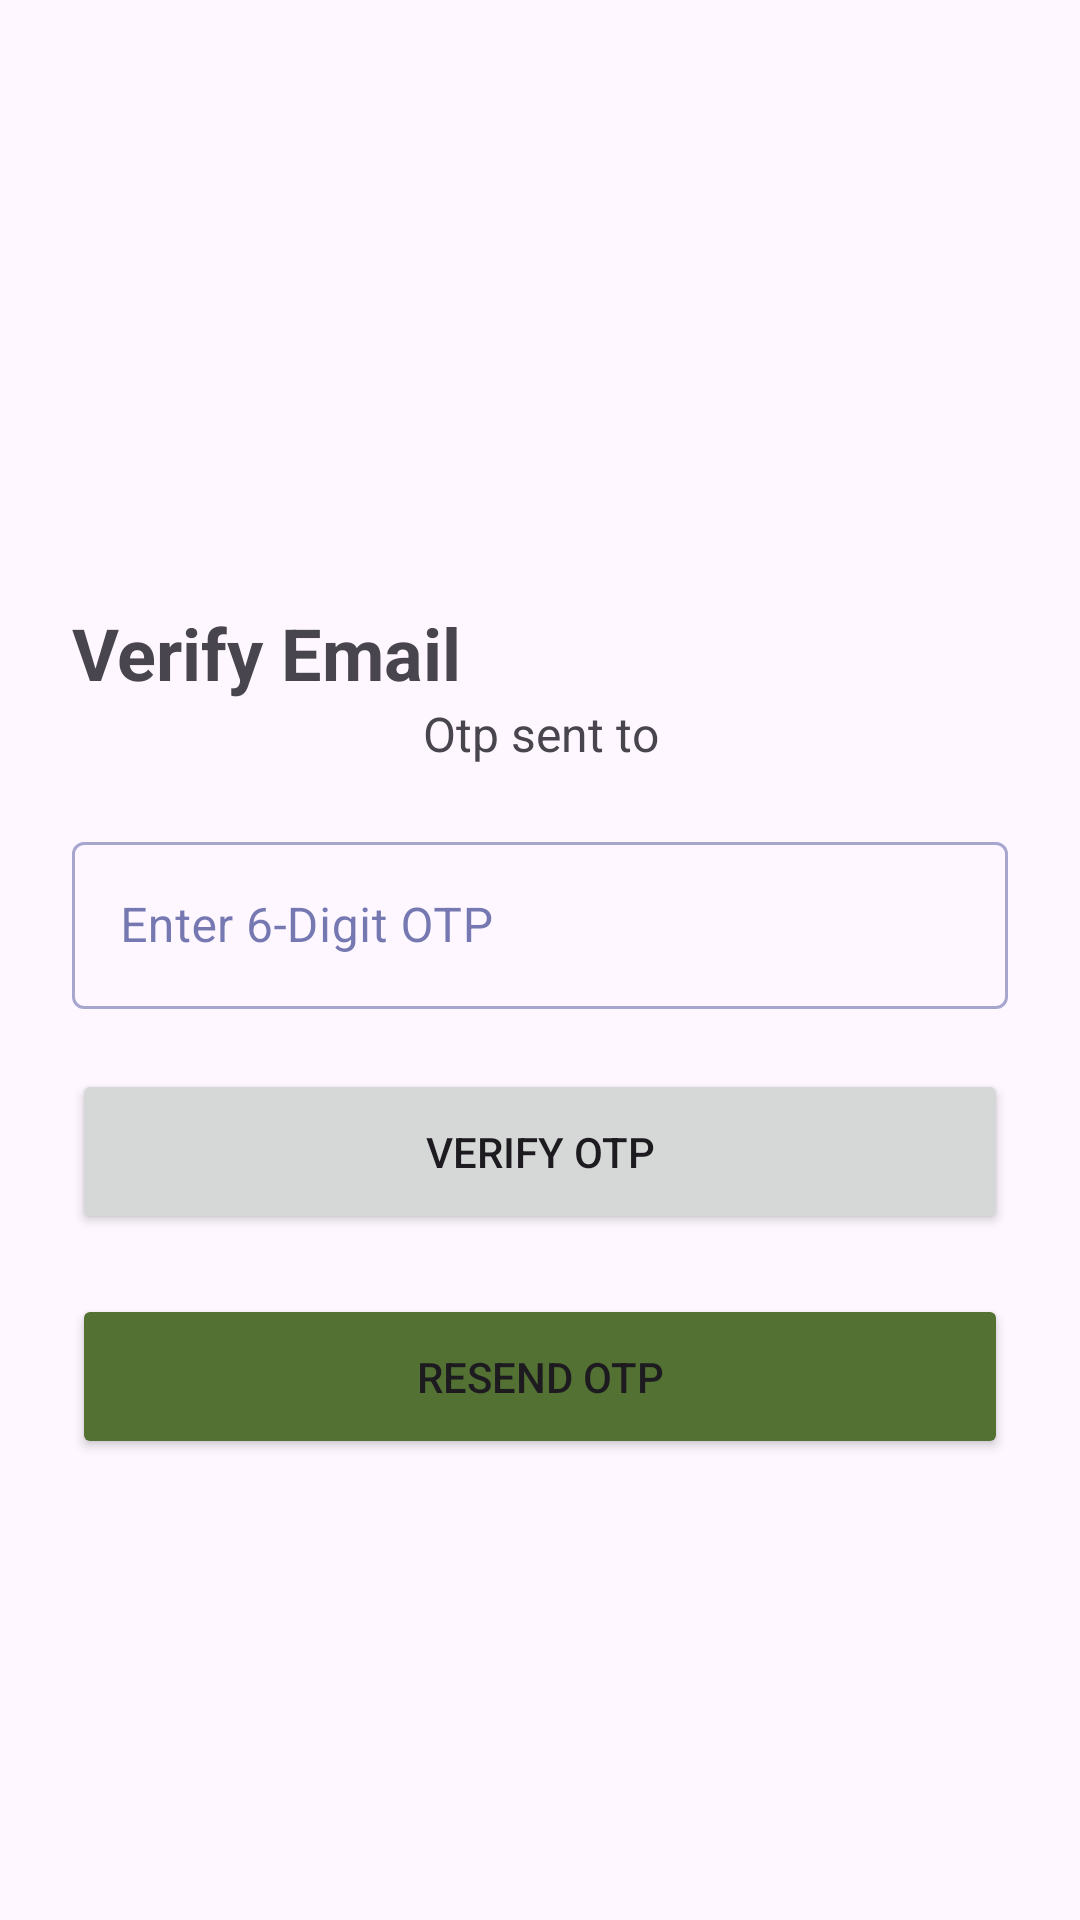

Produce the Android XML layout that renders to this screen, including the resource entries it uses.
<!-- AndroidManifest.xml: application theme Theme.MyApplication -->
<!-- res/layout/activity_check_otp.xml -->
<LinearLayout xmlns:android="http://schemas.android.com/apk/res/android"
    android:layout_width="match_parent"
    android:layout_height="match_parent"
    android:orientation="vertical"
    android:padding="24dp"
    android:gravity="center_vertical">

    <ProgressBar
        android:id="@+id/recovery_progress"
        android:layout_width="wrap_content"
        android:layout_height="wrap_content"
        android:visibility="invisible"/>
    <TextView
        android:layout_width="wrap_content"
        android:layout_height="wrap_content"
        android:text="Verify Email"
        android:textSize="24sp"
        android:textStyle="bold" />

    <TextView
        android:id="@+id/tv_email"
        android:layout_width="match_parent"
        android:layout_height="wrap_content"
        android:text="Otp sent to"
        android:textSize="16sp"
        android:gravity="center"/>

    <com.google.android.material.textfield.TextInputLayout
        style="@style/Widget.MaterialComponents.TextInputLayout.OutlinedBox"
        android:layout_width="match_parent"
        android:layout_height="wrap_content"
        android:layout_marginTop="20dp"
        android:hint="Enter 6-Digit OTP">

        <com.google.android.material.textfield.TextInputEditText
            android:id="@+id/et_otp_code"
            android:layout_width="match_parent"
            android:layout_height="wrap_content"
            android:inputType="number"
            android:maxLength="6" />

    </com.google.android.material.textfield.TextInputLayout>

    <Button
        android:id="@+id/btn_verify_otp"
        android:layout_width="match_parent"
        android:layout_height="55dp"
        android:layout_marginTop="20dp"
        android:text="Verify OTP" />

    <Button
        android:id="@+id/btn_resend_otp"
        android:layout_width="match_parent"
        android:layout_height="55dp"
        android:layout_marginTop="20dp"
        android:text="Resend OTP"
        android:backgroundTint="?attr/colorSecondary"/>

</LinearLayout>
<!-- resources referenced by this layout -->
<resources>
  <style name="Theme.MyApplication" parent="Base.Theme.MyApplication" />
  <style name="Base.Theme.MyApplication" parent="Theme.Material3.DayNight.NoActionBar">
  
          <item name="colorPrimary">#132F97</item>
          <item name="colorOnPrimary">@color/white</item>
          <item name="colorSurface">@color/white</item>
          <item name="colorOnSurface">#1A237E</item>
          <item name="colorSecondary">#527132</item>
          <item name="colorProfileCard">#1835CC</item>
          <item name="android:statusBarColor">@android:color/transparent</item>
          <item name="android:windowLightStatusBar">false</item>
          <item name="android:navigationBarColor">#0A0F3C</item>
      </style>
  <color name="white">#FFFFFFFF</color>
</resources>
